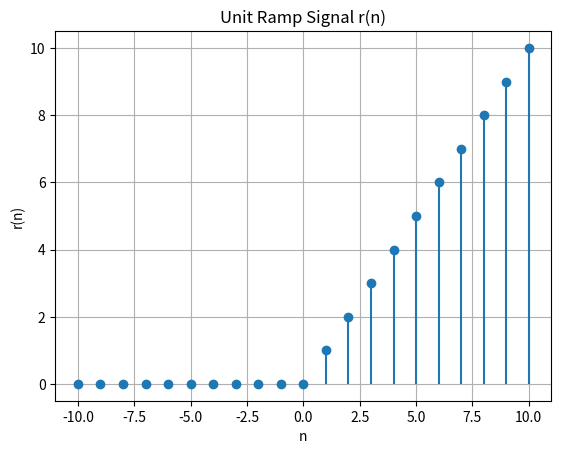

Recreate this plot in Python.
import numpy as np
import matplotlib.pyplot as plt

n = np.arange(-10, 11)
x = np.where(n >= 0, n, 0)

plt.stem(n, x, basefmt=" ")
plt.title("Unit Ramp Signal r(n)")
plt.xlabel("n")
plt.ylabel("r(n)")
plt.grid(True)
plt.show()
